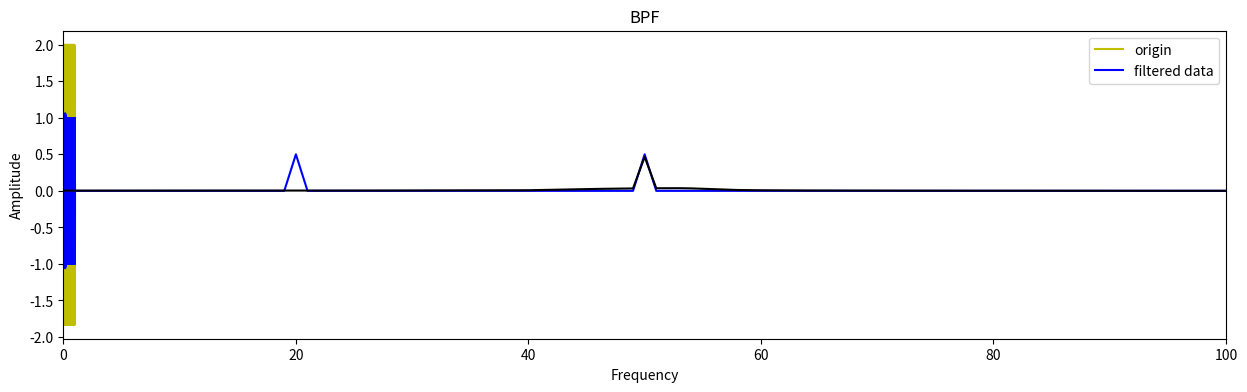

Write the Python code that produced this figure.
#-*- coding:utf-8 -*-
import matplotlib.pyplot as plt
import numpy as np
from scipy.signal import butter, lfilter

Fs = 2000.   # Frequnecy
Ts = 1 / Fs # interval time
te = 1.0 # end of time
t = np.arange(0.0, te, Ts) # 0 ~ 1 까지의 Ts 간격의 실수

# Signal x (20Hz) + Signal y (50Hz)
x = np.cos(2 * np.pi * 20 * t)
y = np.cos(2 * np.pi * 50 * t)

# Signal z
z = x + y

N = len(z) #z의 길이

k = np.arange(N)
T = N / Fs
freq = k / T
freq = freq[range(int(N/2))]

# FFT 적용
yfft = np.fft.fft(z)
yf = yfft / N
yf = yf[range(int(N/2))]

plt.rcParams["figure.figsize"] = (15,4)

# FFT 출력
plt.plot(freq, abs(yf), 'b')
plt.xlabel('Frequency')

plt.ylabel('Amplitude')
plt.xlim(0, Fs / 20)
plt.show()

def butter_bandpass(lowcut, highcut, fs, order=5):
    nyq = 0.5 * fs
    low = lowcut / nyq
    high = highcut / nyq
    b, a = butter(order, [low, high], btype='band')
    return b, a


def butter_bandpass_filter(data, lowcut, highcut, fs, order=5):
    b, a = butter_bandpass(lowcut, highcut, fs, order=order)
    y = lfilter(b, a, data)
    return y


# BPF setting ( 나머지 주파수는 자르고 40 ~ 100 hz 만 추출하겠다.)
lowcut = 40.0
highcut = 55.0

# BPF
yy = butter_bandpass_filter(z, lowcut, highcut, Fs, order=5)

# 1. 원 신호 Plot
plt.plot(t, z, 'y', label='origin')

# 2. 필터 적용된 Plot
plt.plot(t, yy, 'b', label='filtered data')
plt.legend()
plt.show()

# 3. 필터 적용된 FFT Plot
yf = np.fft.fft(yy) / N
yf = yf[range(int(N / 2))]

plt.title("BPF")
plt.plot(freq, abs(yf), 'k')
plt.xlim(0, Fs / 20)
plt.show()